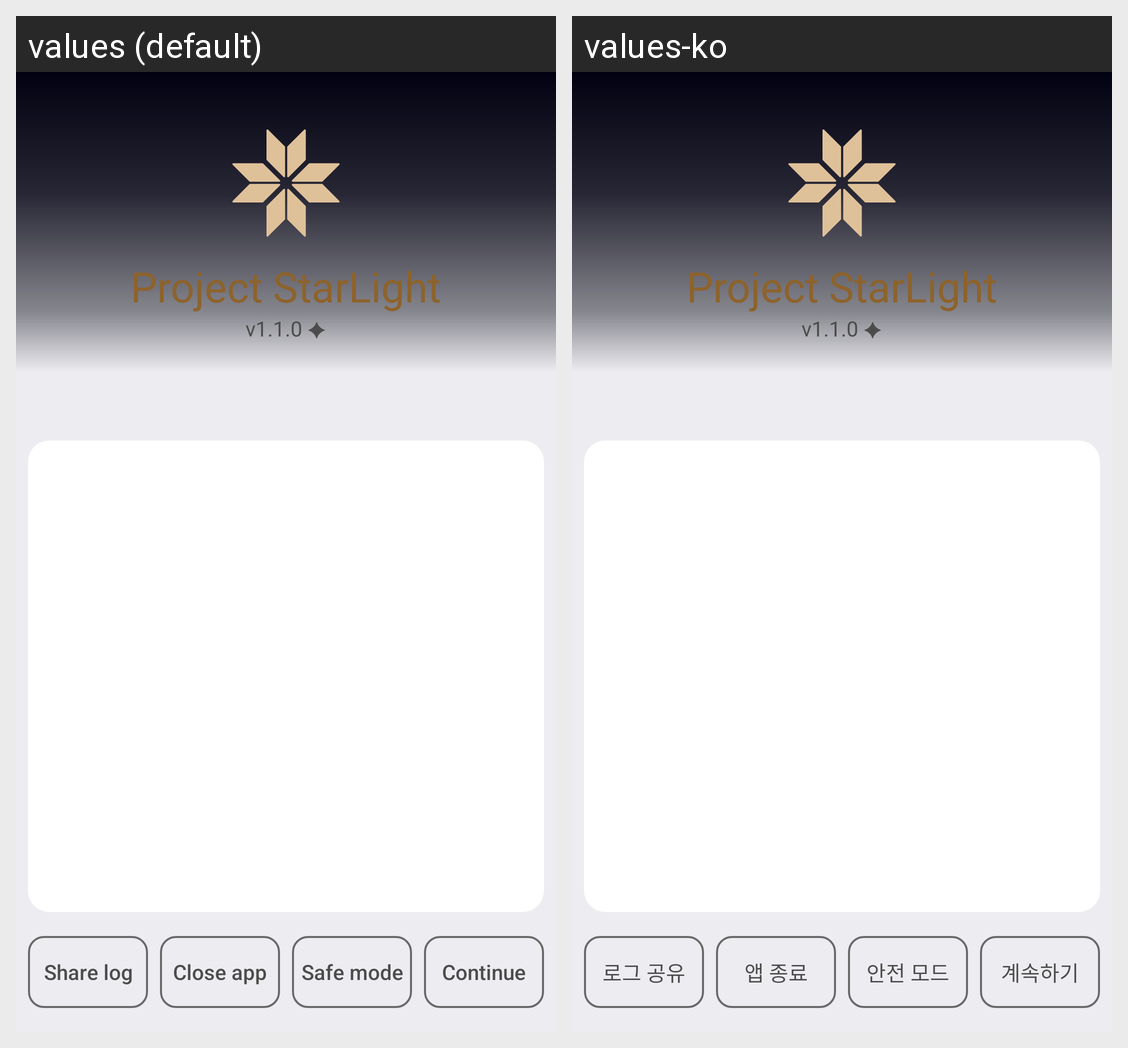

Strings drawn on this Android screen and how each of the app's shown locales translates them:
Android screen res/layout/activity_fatal_error.xml rendered under 2 locales, left to right: values (default), values-ko. Device: Nexus 5 (rendered at 1080×1920; each locale shown at half size, 540×960, under a caption strip naming it); theme Theme.StarLight.NoActionBar.
Strings drawn on this screen, with the default value and each locale's value (text and hints the layout hard-codes, and strings that could not be matched under every locale, appear in the picture but are not listed):

app_version
  values: v1.1.0 ✦
  values-ko: v1.1.0 ✦  [not translated; the default value is used]

crash_share
  values: Share log
  values-ko: 로그 공유

crash_exit
  values: Close app
  values-ko: 앱 종료

crash_safe_start
  values: Safe mode
  values-ko: 안전 모드

crash_continue
  values: Continue
  values-ko: 계속하기
